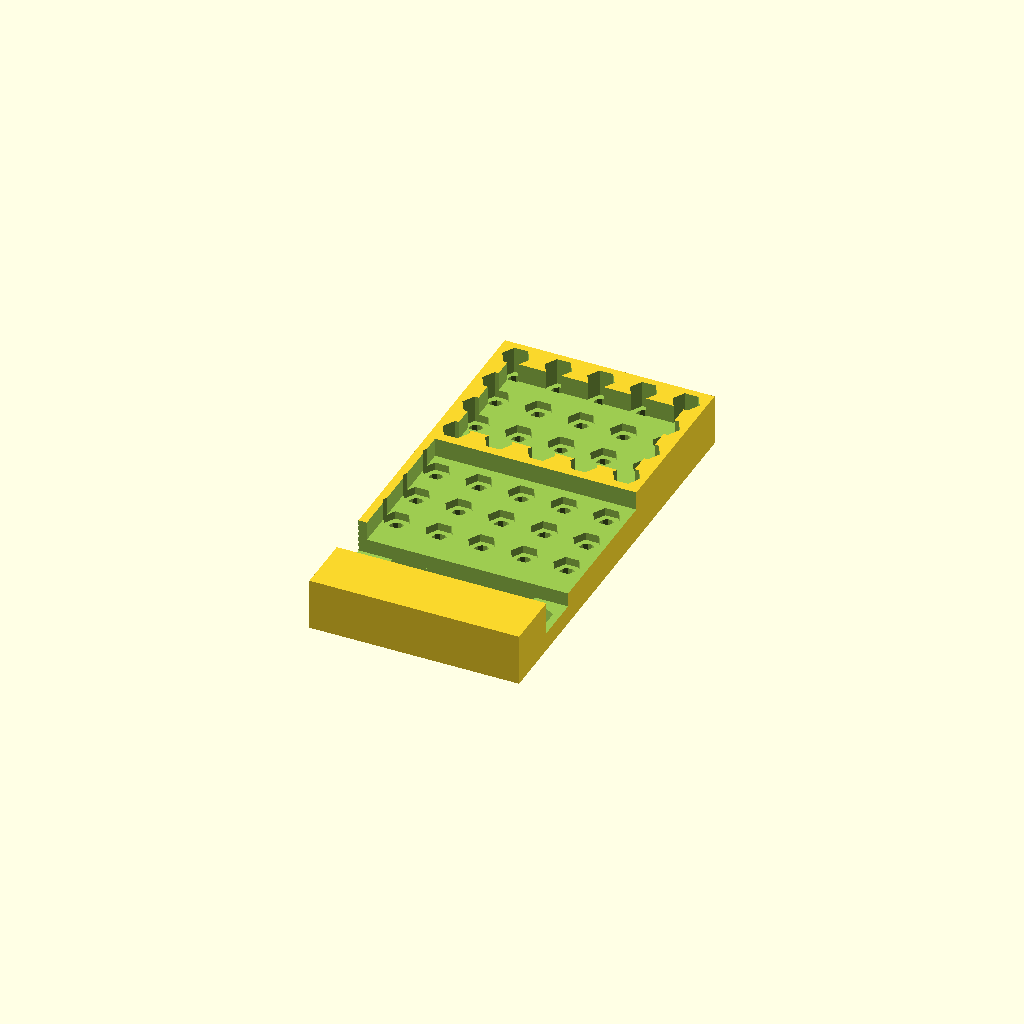
Cell 1: rendered with the file's own defaults.
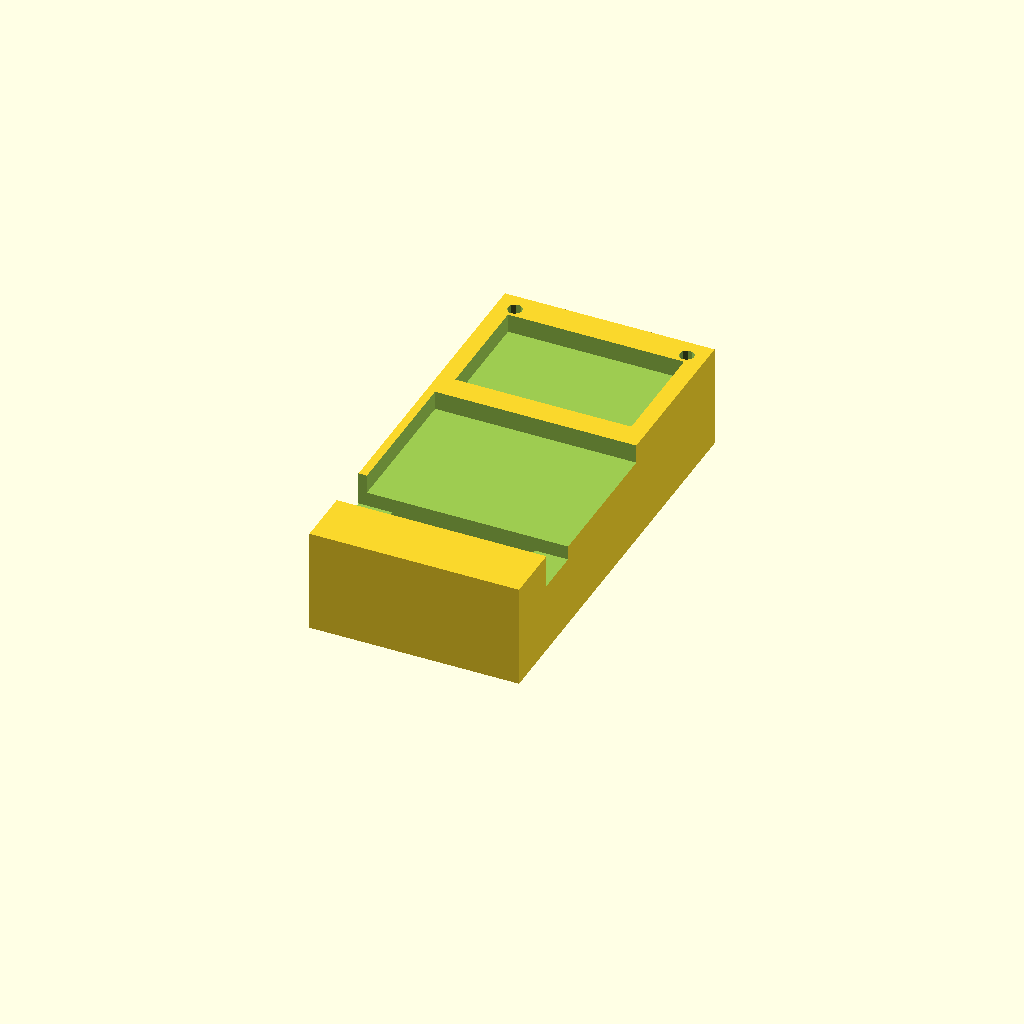
Cell 2: the same model with pedestal_height = 24.78.
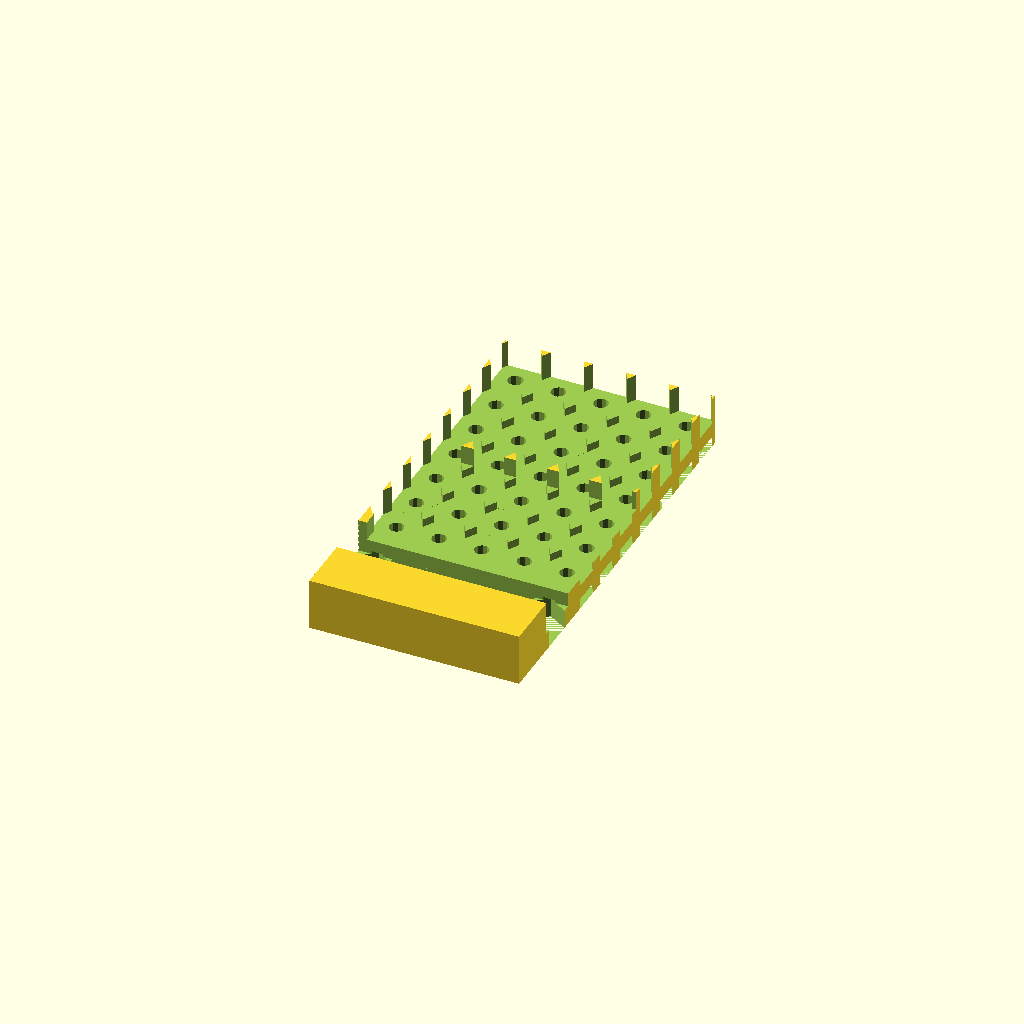
Cell 3: nut_size = 13 (everything else at default).
One fixed orthographic camera (rotation 55°, 0°, 25°; colour scheme Cornfield) for every cell.
OpenSCAD source file Modules/ARM/ODROID-U3/CAD/Board_support.scad:

pedestal_height = 12.39;
mount_hole = 3.5;
clear = 0.175;
nut_size = 6.5;

difference () {
        translate ([-1,-16,0])
	cube([50,100,pedestal_height]);

	//mount holes for ODROID U3
//	translate ([3.5,3.5,5])
//	cylinder (h = pedestal_height + clear,r= mount_hole/2, $fn=10);

	translate ([3.5,3.4,0])
        rotate([0,0,90])
	cylinder (h = 5 + clear,r= nut_size/2, $fn=6);

//	translate ([3.5+41,3.5,0])
//	cylinder (h = pedestal_height + clear,r= mount_hole/2, $fn=10);
	translate ([3.5+41,3.4,0])
        rotate([0,0,90])
	cylinder (h = 5 + clear,r= nut_size/2, $fn=6);


/// Two holes for other side of ODROID-U3 PCB.  Code is not used because the position of holes is practically identical with position of MLAB holes in grid. 
//        translate ([3.5,3.5+76,0])
//	cylinder (h = pedestal_height + clear,r= mount_hole/2, $fn=10);
//	translate ([3.5+41,3.5+76,0])
//	cylinder (h = pedestal_height + clear,r= mount_hole/2, $fn=10);
 

// MLAB grid holes

        for (i = [1 : 7]) {
            for (j = [0 : 7]) {
                translate ([3.68 + j*10.16, 10.16-1.78 + i*10.16,0])
                cylinder (h = 2.5, r= (nut_size+clear)/2, $fn=6);
                translate ([3.68 + j*10.16, 10.16-1.78 + i*10.16, 2.7])  // one solid layer for slicer (the holes will be pierced on demand )
                cylinder (h = pedestal_height /3, r= mount_hole/2, $fn=10);
                translate ([3.68 + j*10.16, 10.16-1.78 + i*10.16, 6])
                cylinder (h = 10, r= nut_size/2, $fn=6);
            }
        }

        ////////////////////////////////////
	translate ([1,9 , pedestal_height - 4.5]) // HOLE for ODROD's jack connector
	cube([50,35,5]);

	translate ([3,50, pedestal_height - 4.5])
	cube([42,27,5]);
        ////////////////////////////////////////
        

 	translate ([7,-2,1])	// Holes for MLAB's adapter connectors.
	cube([34,11.1,20]);

	translate ([-2,-2, pedestal_height - 7.9])	// Hole for MLAB  PCB
	cube([55,11.1,20]);
        
        
        translate ([3.5,3.5+76,0])
	cylinder (h = pedestal_height + clear,r= mount_hole/2, $fn=10);
	translate ([3.5+41,3.5+76,0])
	cylinder (h = pedestal_height + clear,r= mount_hole/2, $fn=10);

}
Customizer parameters (derived from the source; name, type, default, range or options):
pedestal_height: number, default 12.39
mount_hole: number, default 3.5
clear: number, default 0.175
nut_size: number, default 6.5
